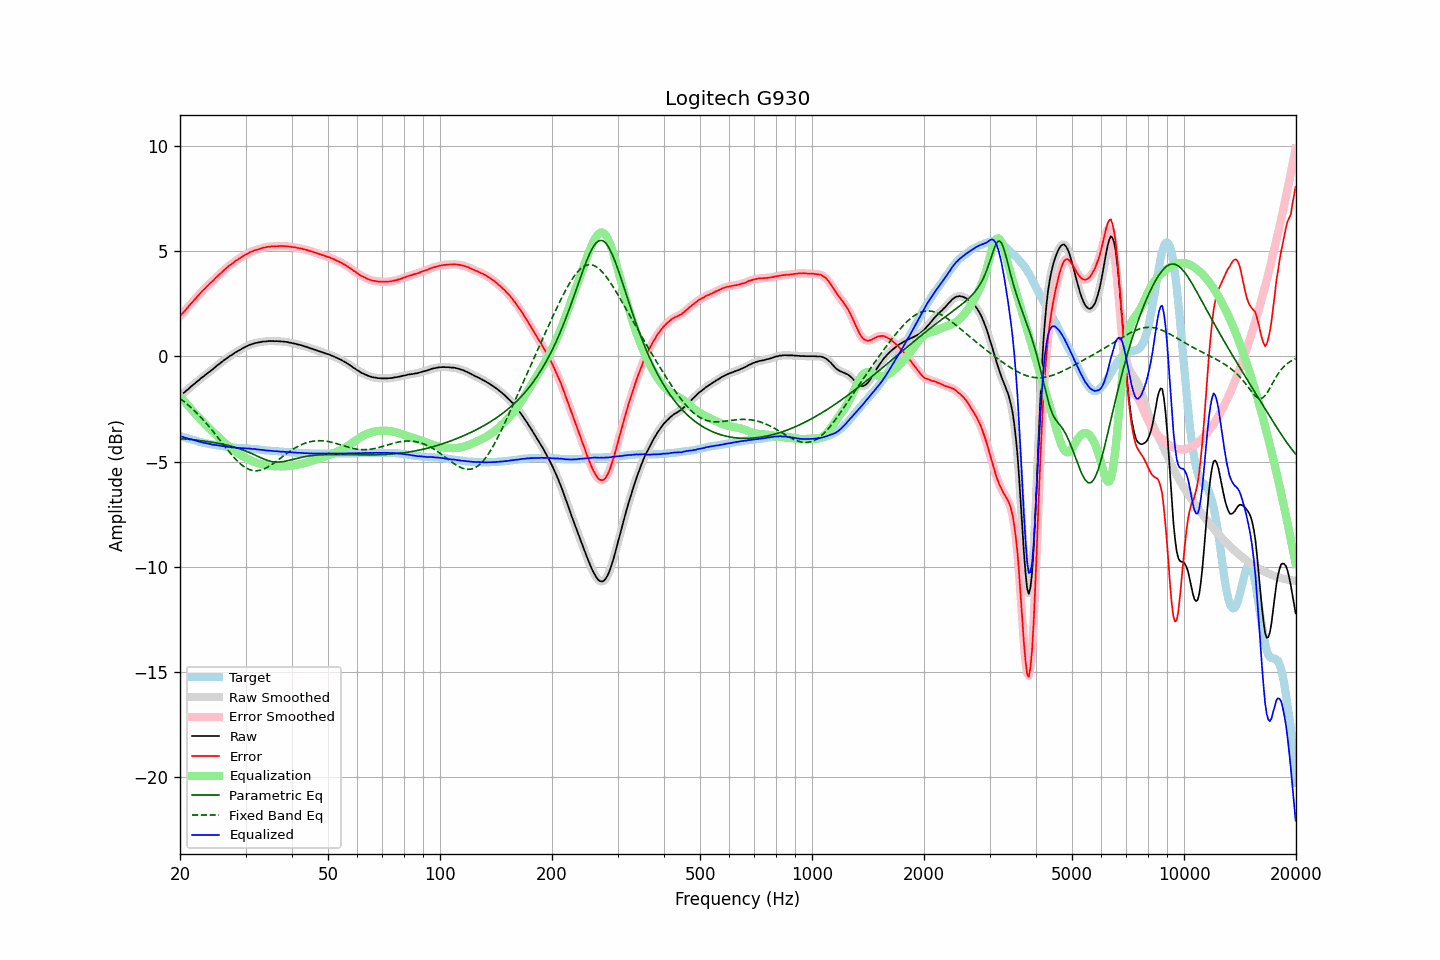

Source data for this figure (header and first rows):
frequency, raw, error, smoothed, error_smoothed, equalization, parametric_eq, fixed_band_eq, equalized_raw, equalized_smoothed, target
20.00, -1.88, 1.91, -1.88, 1.91, -1.90, -3.91, -2.00, -3.78, -3.78, -3.79
20.20, -1.82, 1.99, -1.82, 1.99, -1.99, -3.92, -2.06, -3.81, -3.81, -3.81
20.40, -1.76, 2.08, -1.76, 2.07, -2.08, -3.92, -2.12, -3.84, -3.84, -3.84
20.61, -1.70, 2.16, -1.70, 2.16, -2.16, -3.93, -2.18, -3.87, -3.86, -3.86
20.81, -1.63, 2.25, -1.63, 2.25, -2.25, -3.94, -2.25, -3.88, -3.89, -3.88
21.02, -1.57, 2.34, -1.57, 2.34, -2.34, -3.94, -2.31, -3.91, -3.90, -3.91
21.23, -1.50, 2.43, -1.50, 2.43, -2.42, -3.95, -2.38, -3.92, -3.92, -3.93
21.44, -1.43, 2.52, -1.43, 2.51, -2.51, -3.96, -2.45, -3.94, -3.95, -3.95
21.66, -1.37, 2.60, -1.37, 2.60, -2.60, -3.97, -2.52, -3.97, -3.97, -3.97
21.87, -1.31, 2.68, -1.31, 2.68, -2.68, -3.97, -2.59, -3.99, -3.99, -3.99
22.09, -1.24, 2.77, -1.24, 2.76, -2.77, -3.98, -2.66, -4.01, -4.01, -4.01
22.31, -1.18, 2.85, -1.18, 2.85, -2.85, -3.99, -2.74, -4.03, -4.03, -4.03
22.54, -1.12, 2.94, -1.11, 2.94, -2.94, -4.00, -2.82, -4.06, -4.05, -4.06
22.76, -1.05, 3.03, -1.05, 3.02, -3.02, -4.01, -2.90, -4.07, -4.07, -4.08
22.99, -0.99, 3.11, -0.99, 3.10, -3.10, -4.02, -2.98, -4.09, -4.09, -4.10
23.22, -0.94, 3.18, -0.93, 3.18, -3.18, -4.03, -3.07, -4.12, -4.11, -4.12
23.45, -0.87, 3.26, -0.87, 3.26, -3.26, -4.04, -3.16, -4.13, -4.13, -4.13
23.69, -0.81, 3.34, -0.81, 3.33, -3.33, -4.05, -3.24, -4.14, -4.14, -4.15
23.92, -0.75, 3.41, -0.75, 3.41, -3.41, -4.06, -3.33, -4.16, -4.16, -4.16
24.16, -0.69, 3.49, -0.69, 3.48, -3.48, -4.07, -3.43, -4.17, -4.18, -4.18
24.40, -0.64, 3.55, -0.64, 3.55, -3.56, -4.08, -3.52, -4.20, -4.19, -4.19
24.65, -0.58, 3.62, -0.58, 3.63, -3.63, -4.10, -3.61, -4.21, -4.20, -4.20
24.89, -0.51, 3.71, -0.51, 3.70, -3.70, -4.11, -3.71, -4.21, -4.22, -4.22
25.14, -0.45, 3.78, -0.45, 3.78, -3.77, -4.12, -3.81, -4.22, -4.22, -4.23
25.39, -0.39, 3.85, -0.39, 3.85, -3.85, -4.14, -3.90, -4.24, -4.24, -4.24
25.65, -0.33, 3.92, -0.33, 3.92, -3.92, -4.15, -4.00, -4.25, -4.25, -4.25
25.91, -0.27, 3.99, -0.27, 3.99, -3.99, -4.17, -4.10, -4.26, -4.26, -4.26
26.16, -0.21, 4.06, -0.21, 4.06, -4.06, -4.18, -4.20, -4.27, -4.27, -4.27
26.43, -0.16, 4.13, -0.16, 4.13, -4.13, -4.20, -4.29, -4.29, -4.28, -4.29
26.69, -0.10, 4.20, -0.10, 4.20, -4.19, -4.22, -4.39, -4.29, -4.29, -4.30
26.96, -0.05, 4.26, -0.05, 4.26, -4.26, -4.24, -4.48, -4.31, -4.31, -4.31
27.23, 0.01, 4.33, 0.00, 4.32, -4.32, -4.25, -4.58, -4.31, -4.32, -4.32
27.50, 0.05, 4.38, 0.05, 4.38, -4.38, -4.27, -4.67, -4.33, -4.33, -4.33
27.77, 0.10, 4.43, 0.10, 4.44, -4.44, -4.30, -4.76, -4.34, -4.33, -4.33
28.05, 0.16, 4.50, 0.15, 4.49, -4.49, -4.32, -4.84, -4.33, -4.34, -4.34
28.33, 0.20, 4.55, 0.20, 4.55, -4.55, -4.34, -4.92, -4.35, -4.34, -4.35
28.62, 0.25, 4.60, 0.25, 4.60, -4.60, -4.36, -5.00, -4.35, -4.35, -4.35
28.90, 0.29, 4.65, 0.29, 4.65, -4.65, -4.39, -5.07, -4.36, -4.36, -4.36
29.19, 0.33, 4.69, 0.33, 4.69, -4.70, -4.42, -5.14, -4.37, -4.36, -4.36
29.48, 0.38, 4.75, 0.38, 4.74, -4.74, -4.44, -5.20, -4.36, -4.37, -4.37
29.78, 0.42, 4.79, 0.42, 4.79, -4.79, -4.47, -5.25, -4.37, -4.37, -4.37
30.08, 0.46, 4.84, 0.46, 4.83, -4.83, -4.50, -5.30, -4.37, -4.37, -4.38
30.38, 0.49, 4.87, 0.49, 4.87, -4.87, -4.53, -5.34, -4.38, -4.38, -4.38
30.68, 0.53, 4.92, 0.53, 4.91, -4.91, -4.57, -5.37, -4.38, -4.39, -4.39
30.99, 0.56, 4.96, 0.56, 4.95, -4.95, -4.60, -5.40, -4.39, -4.39, -4.40
31.30, 0.58, 4.98, 0.59, 4.99, -4.98, -4.63, -5.42, -4.40, -4.40, -4.40
31.61, 0.61, 5.02, 0.61, 5.01, -5.01, -4.67, -5.44, -4.40, -4.41, -4.41
31.93, 0.63, 5.05, 0.63, 5.04, -5.04, -4.70, -5.44, -4.41, -4.41, -4.42
32.24, 0.64, 5.06, 0.64, 5.06, -5.07, -4.74, -5.44, -4.43, -4.42, -4.42
32.57, 0.66, 5.09, 0.66, 5.09, -5.09, -4.78, -5.43, -4.43, -4.43, -4.43
32.89, 0.67, 5.11, 0.67, 5.11, -5.11, -4.81, -5.41, -4.44, -4.44, -4.44
33.22, 0.69, 5.14, 0.69, 5.13, -5.13, -4.84, -5.39, -4.44, -4.45, -4.45
33.55, 0.70, 5.16, 0.70, 5.15, -5.15, -4.88, -5.36, -4.45, -4.46, -4.46
33.89, 0.70, 5.17, 0.71, 5.17, -5.17, -4.91, -5.33, -4.47, -4.46, -4.47
34.23, 0.71, 5.19, 0.71, 5.18, -5.18, -4.94, -5.29, -4.47, -4.47, -4.48
34.57, 0.72, 5.20, 0.72, 5.20, -5.20, -4.96, -5.24, -4.48, -4.48, -4.48
34.92, 0.72, 5.21, 0.72, 5.21, -5.21, -4.98, -5.20, -4.49, -4.48, -4.49
35.27, 0.72, 5.22, 0.72, 5.21, -5.21, -5.00, -5.15, -4.49, -4.49, -4.50
35.62, 0.72, 5.22, 0.72, 5.22, -5.22, -5.01, -5.10, -4.50, -4.50, -4.50
35.97, 0.71, 5.22, 0.72, 5.22, -5.22, -5.02, -5.04, -4.51, -4.51, -4.51
... 635 more rows
